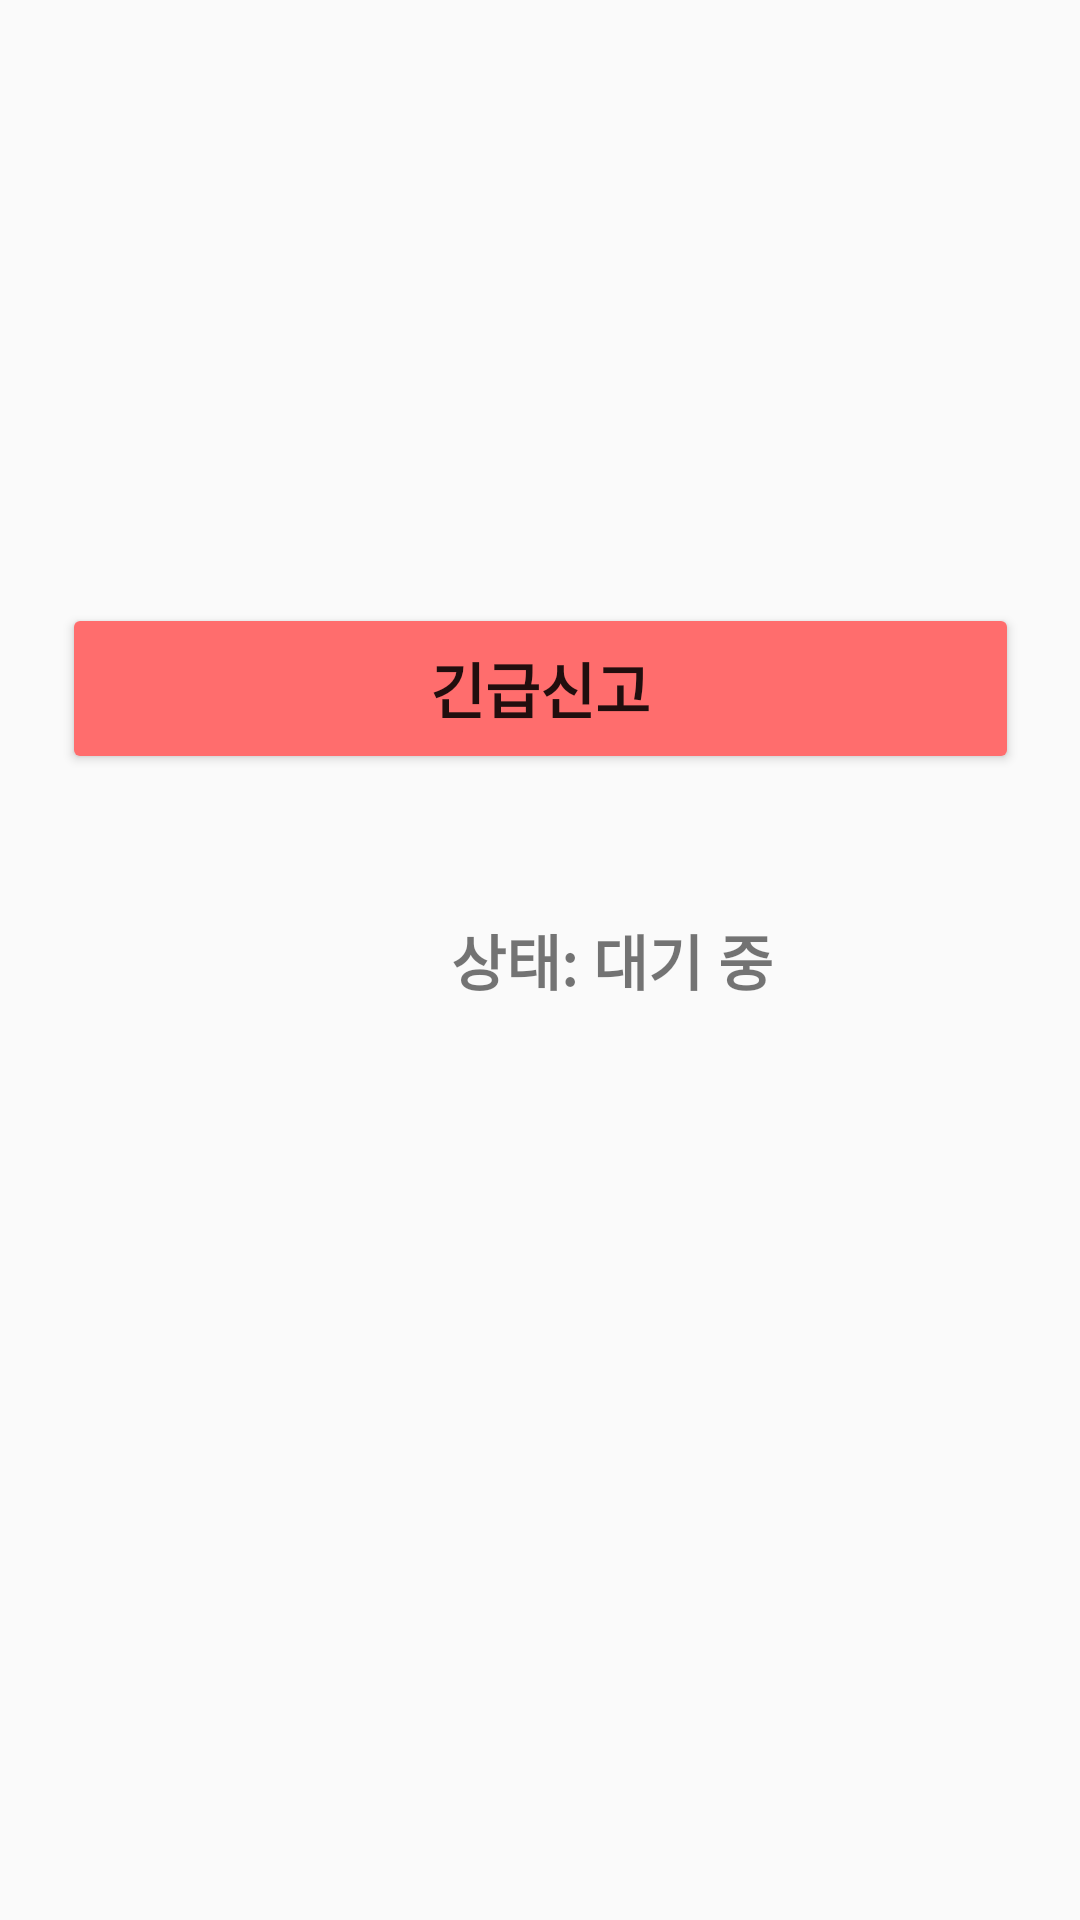

Layout XML and referenced resources for this Android screen:
<!-- AndroidManifest.xml: application theme Theme.AppCompat.Light.NoActionBar -->
<!-- res/layout/activity_emergency.xml -->
<?xml version="1.0" encoding="utf-8"?>
<androidx.constraintlayout.widget.ConstraintLayout xmlns:android="http://schemas.android.com/apk/res/android"
    xmlns:app="http://schemas.android.com/apk/res-auto"
    xmlns:tools="http://schemas.android.com/tools"
    android:id="@+id/emergency_Button"
    android:layout_width="match_parent"
    android:layout_height="match_parent"
    tools:context=".EmergencyActivity">


    <TextView
        android:id="@+id/statusTextView"
        android:layout_width="408dp"
        android:layout_height="152dp"
        android:gravity="center"
        android:text="상태: 대기 중"
        android:textSize="20sp"
        android:textStyle="bold"
        app:layout_constraintBottom_toBottomOf="parent"
        app:layout_constraintTop_toTopOf="parent" />

    <Button
        android:id="@+id/emergencyButton"
        android:layout_width="319dp"
        android:layout_height="57dp"
        android:backgroundTint="#FF6D6D"
        android:text="긴급신고"
        android:textAlignment="center"
        android:textSize="20sp"
        android:textStyle="bold"
        app:layout_constraintBottom_toBottomOf="parent"
        app:layout_constraintEnd_toEndOf="parent"
        app:layout_constraintStart_toStartOf="parent"
        app:layout_constraintTop_toTopOf="parent"
        app:layout_constraintVertical_bias="0.345" />


</androidx.constraintlayout.widget.ConstraintLayout>
<!-- resources referenced by this layout -->
<resources>

</resources>
